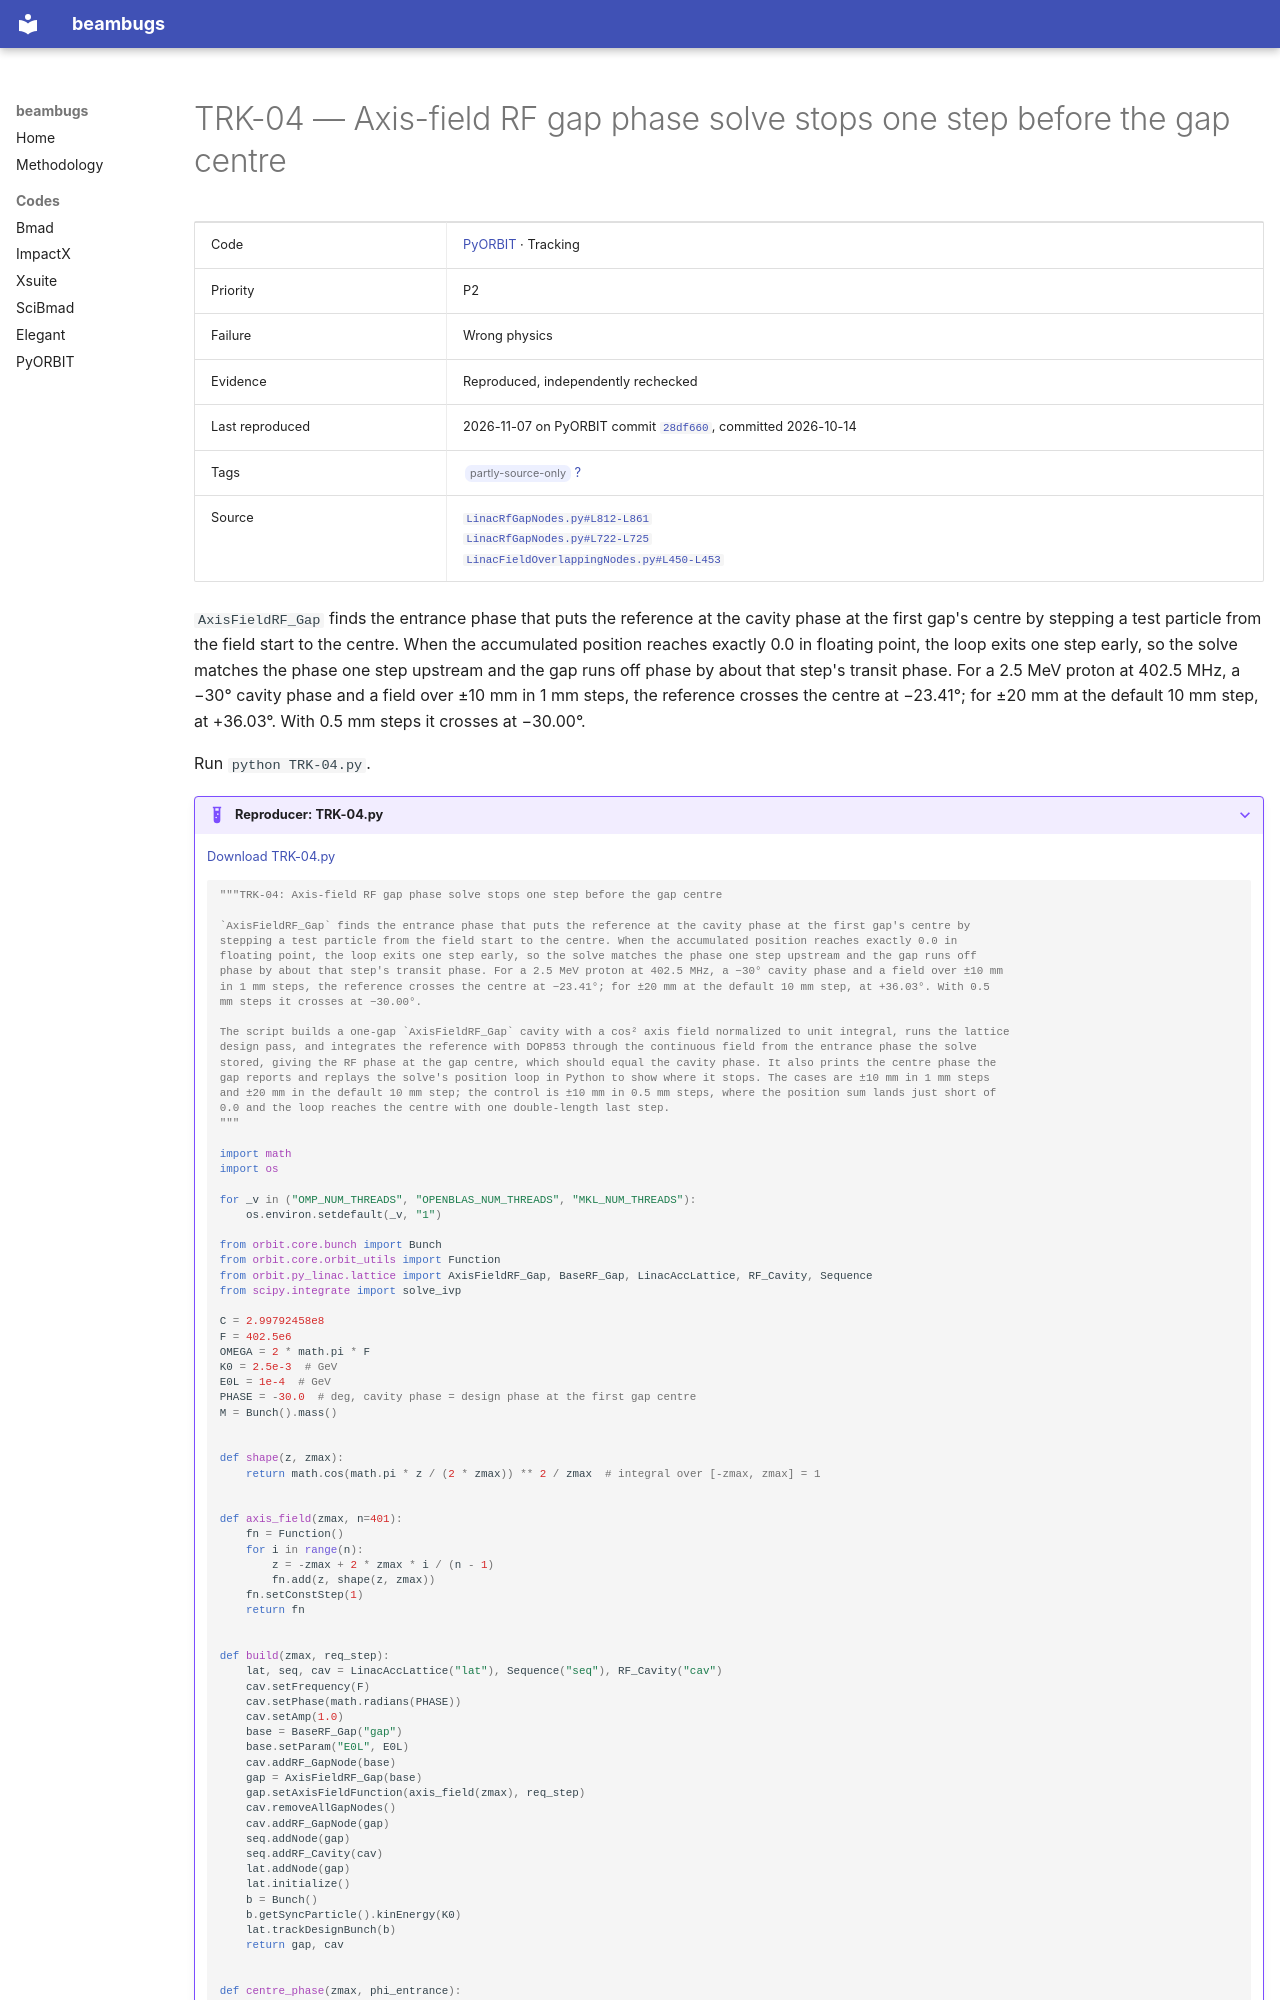

repository: nikitakuklev/beambugs · page: pyorbit/TRK-04/index.html · generator: mkdocs

---
title: "TRK-04: Axis-field RF gap phase solve stops one step before the gap centre"
hide:
  - toc
---

# TRK-04 — Axis-field RF gap phase solve stops one step before the gap centre

| | |
|---|---|
| Code | [PyORBIT](../index.md) · Tracking |
| Priority | P2 |
| Failure | Wrong physics |
| Evidence | Reproduced, independently rechecked |
| Last reproduced | 2026-11-07 on PyORBIT commit [`28df660`](https://github.com/PyORBIT-Collaboration/PyORBIT3/commit/28df66018aeb), committed 2026-10-14 |
| Tags | <span class="bb-tag">partly-source-only</span> [?](../../methodology.md#tags) |
| Source | [`LinacRfGapNodes.py#L812-L861`](https://github.com/PyORBIT-Collaboration/PyORBIT3/blob/28df66018aebe4e2b780b9747f4a2d7b8430a5c0/py/orbit/py_linac/lattice/LinacRfGapNodes.py#L812-L861)<br>[`LinacRfGapNodes.py#L722-L725`](https://github.com/PyORBIT-Collaboration/PyORBIT3/blob/28df66018aebe4e2b780b9747f4a2d7b8430a5c0/py/orbit/py_linac/lattice/LinacRfGapNodes.py#L722-L725)<br>[`LinacFieldOverlappingNodes.py#L450-L453`](https://github.com/PyORBIT-Collaboration/PyORBIT3/blob/28df66018aebe4e2b780b9747f4a2d7b8430a5c0/py/orbit/py_linac/lattice/LinacFieldOverlappingNodes.py#L450-L453) |

`AxisFieldRF_Gap` finds the entrance phase that puts the reference at the cavity phase at the first gap's centre by stepping a test particle from the field start to the centre. When the accumulated position reaches exactly 0.0 in floating point, the loop exits one step early, so the solve matches the phase one step upstream and the gap runs off phase by about that step's transit phase. For a 2.5 MeV proton at 402.5 MHz, a −30° cavity phase and a field over ±10 mm in 1 mm steps, the reference crosses the centre at −23.41°; for ±20 mm at the default 10 mm step, at +36.03°. With 0.5 mm steps it crosses at −30.00°.

Run `python TRK-04.py`.

??? example "Reproducer: TRK-04.py"

    [Download TRK-04.py](TRK-04.py)

    ```python
    """TRK-04: Axis-field RF gap phase solve stops one step before the gap centre

    `AxisFieldRF_Gap` finds the entrance phase that puts the reference at the cavity phase at the first gap's centre by
    stepping a test particle from the field start to the centre. When the accumulated position reaches exactly 0.0 in
    floating point, the loop exits one step early, so the solve matches the phase one step upstream and the gap runs off
    phase by about that step's transit phase. For a 2.5 MeV proton at 402.5 MHz, a −30° cavity phase and a field over ±10 mm
    in 1 mm steps, the reference crosses the centre at −23.41°; for ±20 mm at the default 10 mm step, at +36.03°. With 0.5
    mm steps it crosses at −30.00°.

    The script builds a one-gap `AxisFieldRF_Gap` cavity with a cos² axis field normalized to unit integral, runs the lattice
    design pass, and integrates the reference with DOP853 through the continuous field from the entrance phase the solve
    stored, giving the RF phase at the gap centre, which should equal the cavity phase. It also prints the centre phase the
    gap reports and replays the solve's position loop in Python to show where it stops. The cases are ±10 mm in 1 mm steps
    and ±20 mm in the default 10 mm step; the control is ±10 mm in 0.5 mm steps, where the position sum lands just short of
    0.0 and the loop reaches the centre with one double-length last step.
    """

    import math
    import os

    for _v in ("OMP_NUM_THREADS", "OPENBLAS_NUM_THREADS", "MKL_NUM_THREADS"):
        os.environ.setdefault(_v, "1")

    from orbit.core.bunch import Bunch
    from orbit.core.orbit_utils import Function
    from orbit.py_linac.lattice import AxisFieldRF_Gap, BaseRF_Gap, LinacAccLattice, RF_Cavity, Sequence
    from scipy.integrate import solve_ivp

    C = 2.99792458e8
    F = 402.5e6
    OMEGA = 2 * math.pi * F
    K0 = 2.5e-3  # GeV
    E0L = 1e-4  # GeV
    PHASE = -30.0  # deg, cavity phase = design phase at the first gap centre
    M = Bunch().mass()


    def shape(z, zmax):
        return math.cos(math.pi * z / (2 * zmax)) ** 2 / zmax  # integral over [-zmax, zmax] = 1


    def axis_field(zmax, n=401):
        fn = Function()
        for i in range(n):
            z = -zmax + 2 * zmax * i / (n - 1)
            fn.add(z, shape(z, zmax))
        fn.setConstStep(1)
        return fn
